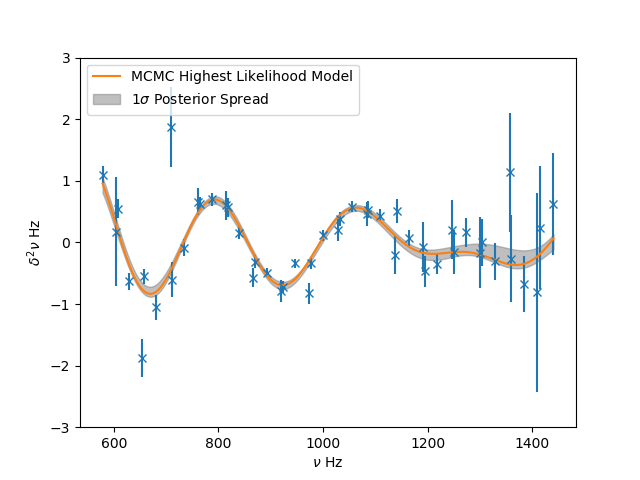

The table this chart was drawn from, first rows:
Parameter, Most-likely Model, 16th, 50th, 84th
a_cz, -425375, -423729, 24644, 23524
tau_cz, 0.001999, 0.001994, 2.765585980155777e-05, 2.879293148763803e-05
psi_cz, 16444, 16853, 5147, 4148
a_he, -0.0001383, -0.0001893, 5.668665394291538e-05, 8.317010437119255e-05
c_he, -5.51705959330846e-07, -2.571613307976157e-07, 3.483866259539458e-07, 3.1511283916068755e-07
tau_he, 0.001238, 0.001239, 1.191280410448004e-05, 1.0955036655425215e-05
psi_he, -5.844121704335283e-06, 5.956269523842657e-05, 0.0001274, 0.0001226
